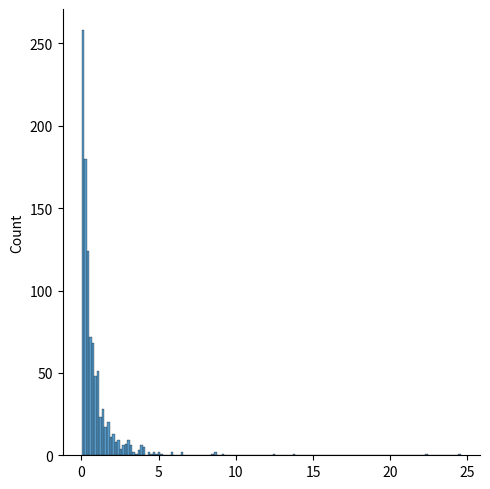

The matplotlib source for this figure:
from numpy import random 
import matplotlib.pyplot as plt
import seaborn as sns

sns.displot(random.pareto(a=2,size=1000))
plt.show()